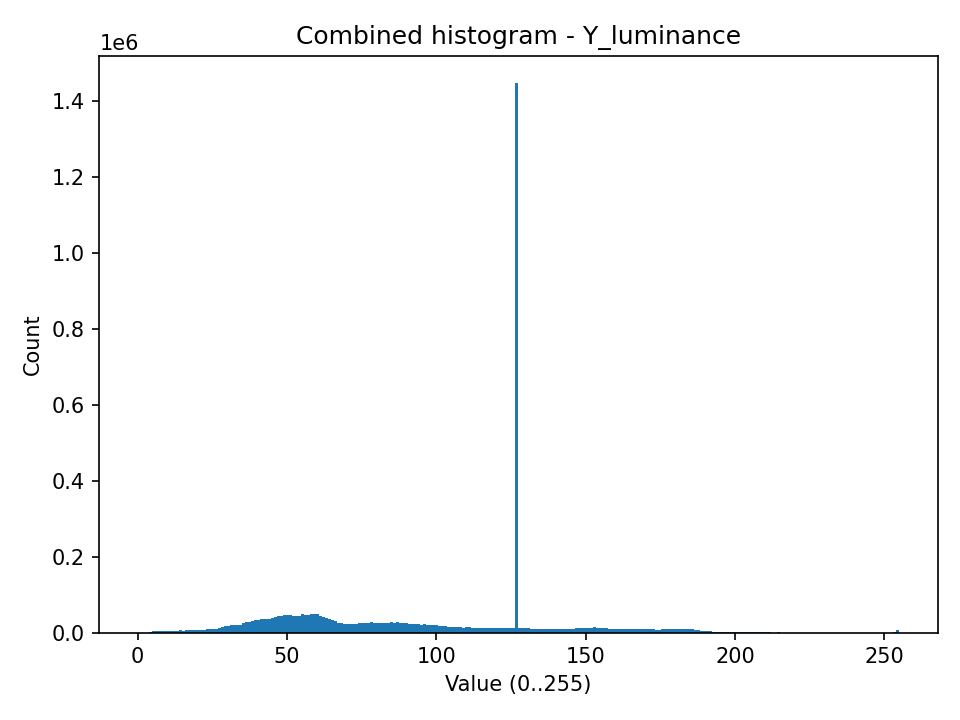

The data file committed next to this chart (first rows):
bin_center, count
0.498, 0
1.494, 15
2.49, 18
3.486, 101
4.482, 876
5.479, 3473
6.475, 5159
7.471, 3660
8.467, 3283
9.463, 3576
10.46, 3563
11.46, 3764
12.45, 4263
13.45, 4604
14.44, 5811
15.44, 5379
16.44, 6227
17.43, 6388
18.43, 7049
19.42, 7420
20.42, 7621
21.42, 7332
22.41, 7807
23.41, 8698
24.4, 8841
25.4, 9150
26.4, 10023
27.39, 11196
28.39, 13638
29.38, 16360
30.38, 17210
31.38, 18876
32.37, 19818
33.37, 19757
34.37, 20906
35.36, 23976
36.36, 26982
37.35, 28523
38.35, 29724
39.35, 32534
40.34, 33592
41.34, 34915
42.33, 35252
43.33, 34995
44.33, 36911
45.32, 38933
46.32, 42012
47.31, 44549
48.31, 44739
49.31, 45443
50.3, 46086
51.3, 46754
52.29, 44600
53.29, 44594
54.29, 44722
55.28, 47797
56.28, 47151
57.28, 47494
58.27, 49375
59.27, 49243
... 196 more rows
